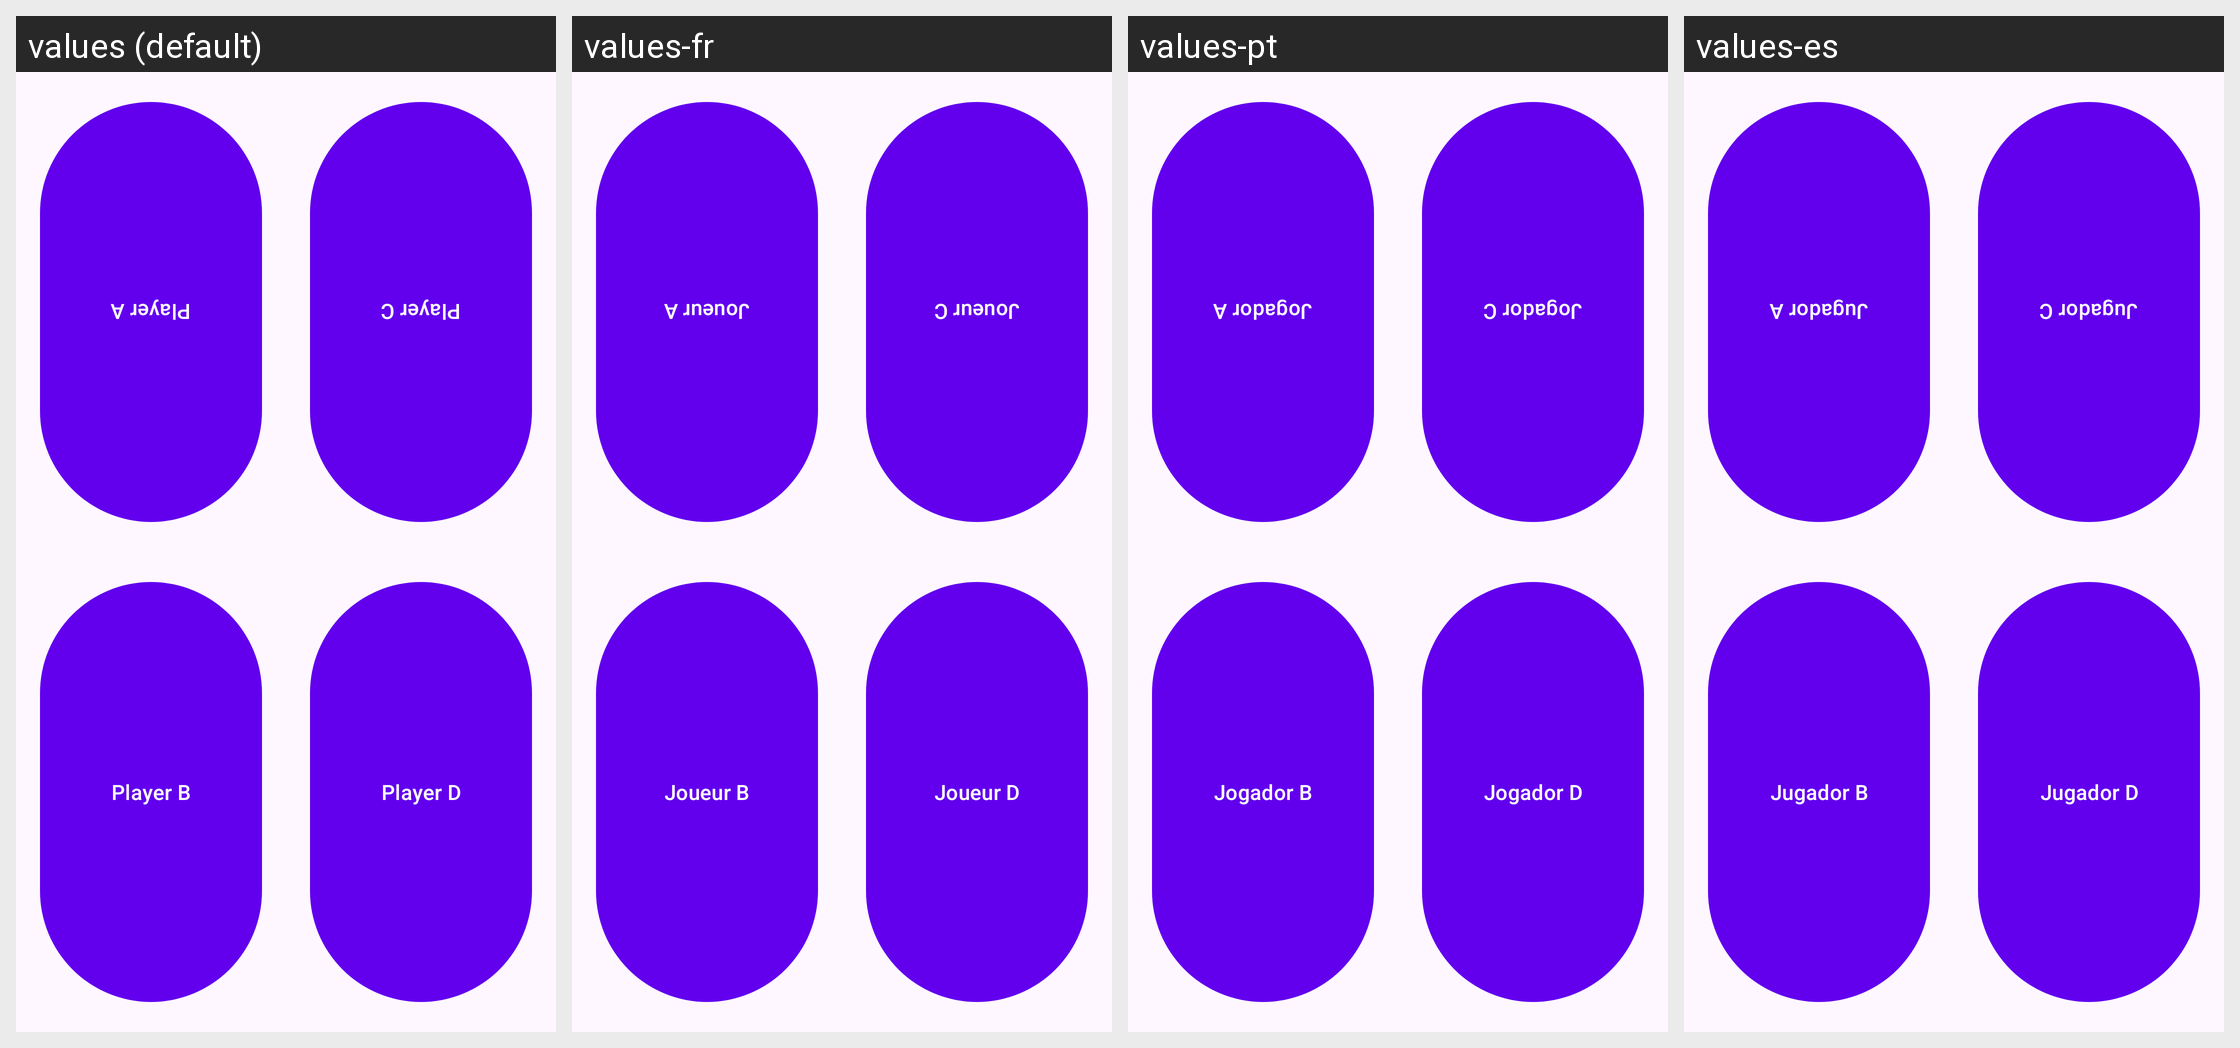

Strings drawn on this Android screen and how each of the app's shown locales translates them:
Android screen res/layout/fragment_buzzers.xml rendered under 4 locales, left to right: values (default), values-fr, values-pt, values-es. Device: Nexus 5 (rendered at 1080×1920; each locale shown at half size, 540×960, under a caption strip naming it); theme Theme.TabletopTools.
Other locales in the repository, not shown: values-ar, values-ca, values-cs, values-da, values-de, values-el, values-eu, values-fi, values-hu, values-it, values-iw, values-ja, values-nb, values-nl, values-pl, values-pt-rBR, values-ro, values-ru, values-sv, values-tr, values-uk, values-zh-rCN.
Strings drawn on this screen, with the default value and each locale's value (text and hints the layout hard-codes, and strings that could not be matched under every locale, appear in the picture but are not listed):

buzzers_player_a
  values: Player A
  values-fr: Joueur A
  values-pt: Jogador A
  values-es: Jugador A

buzzers_player_c
  values: Player C
  values-fr: Joueur C
  values-pt: Jogador C
  values-es: Jugador C

buzzers_player_b
  values: Player B
  values-fr: Joueur B
  values-pt: Jogador B
  values-es: Jugador B

buzzers_player_d
  values: Player D
  values-fr: Joueur D
  values-pt: Jogador D
  values-es: Jugador D
